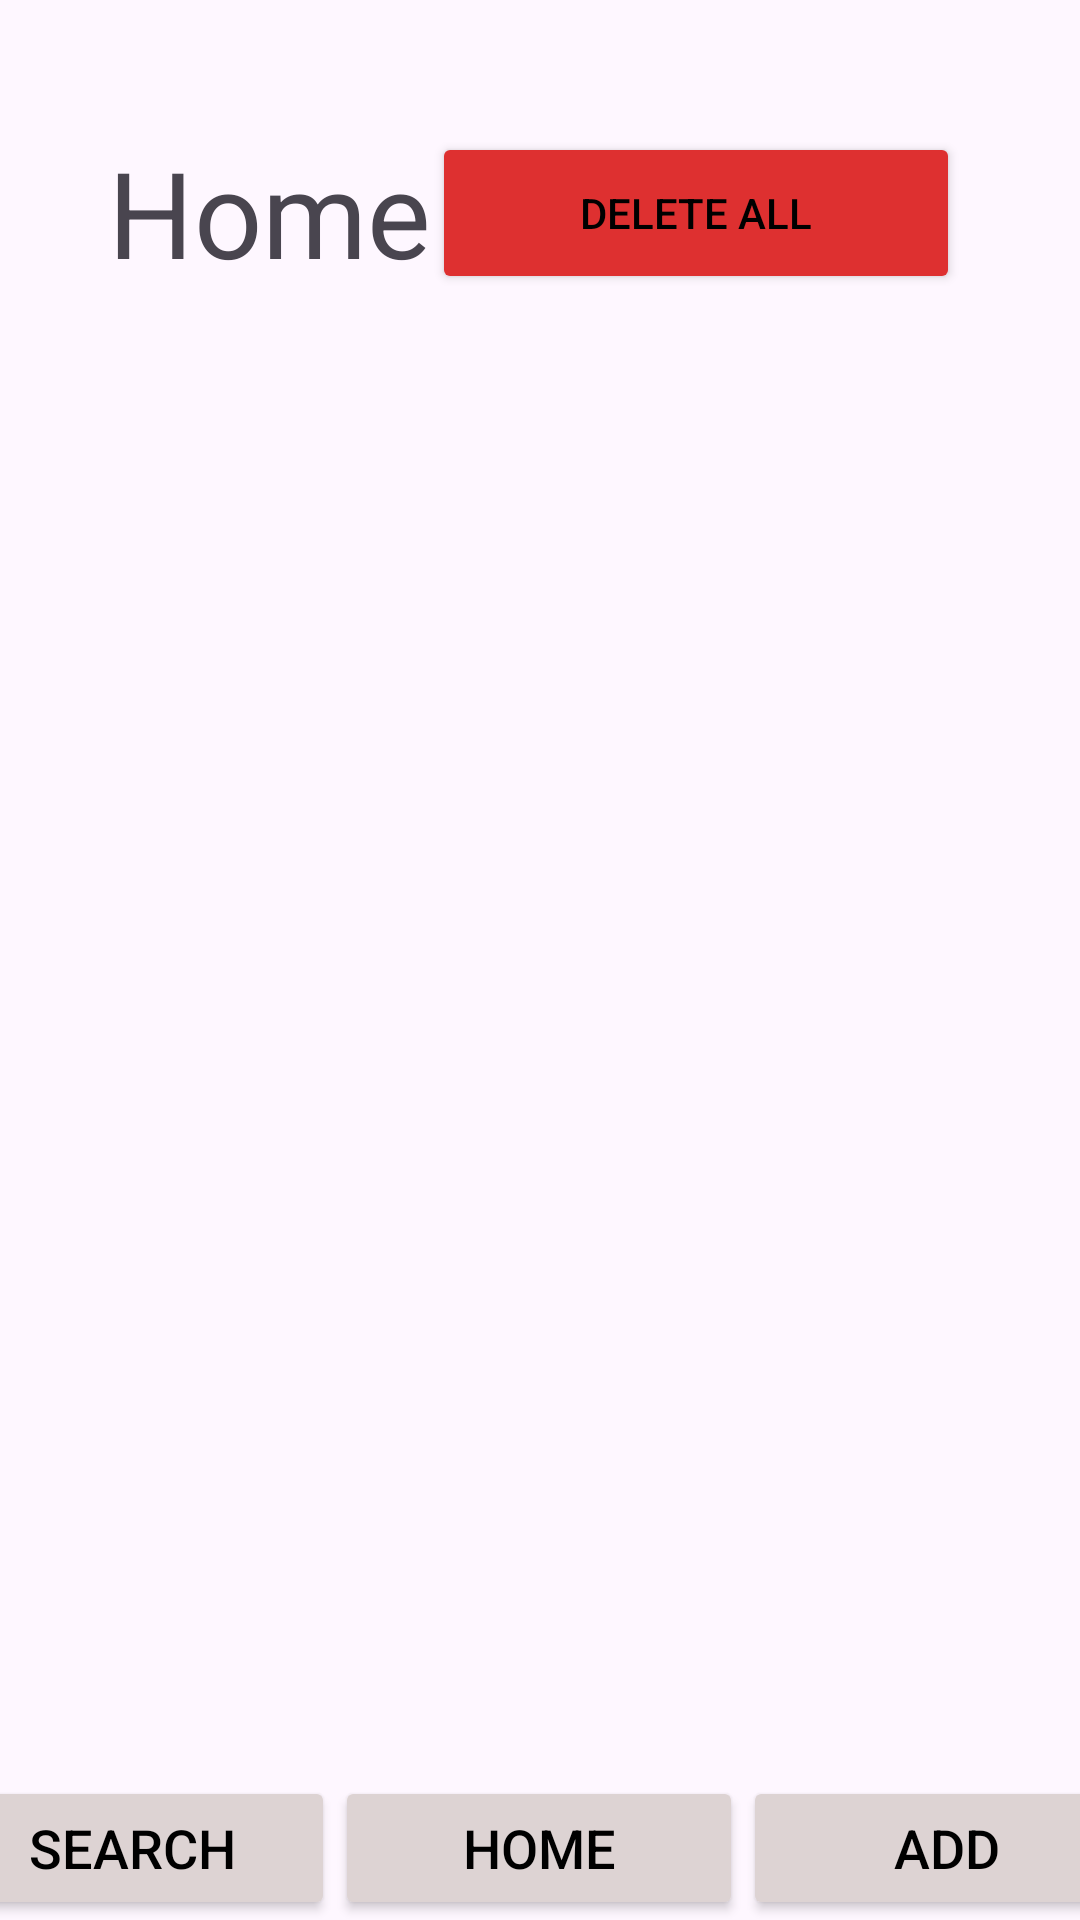

This screen was rendered from an Android layout file. Write that file and the resources it references.
<!-- AndroidManifest.xml: application theme Theme.COURSEWORK1786 -->
<!-- res/layout/activity_home.xml -->
<?xml version="1.0" encoding="utf-8"?>
<androidx.constraintlayout.widget.ConstraintLayout xmlns:android="http://schemas.android.com/apk/res/android"
    xmlns:app="http://schemas.android.com/apk/res-auto"
    xmlns:tools="http://schemas.android.com/tools"
    android:layout_width="match_parent"
    android:layout_height="match_parent"
    tools:context=".activities.HomeActivity">

    <TextView
        android:id="@+id/textView3"
        android:layout_width="130dp"
        android:layout_height="54dp"
        android:layout_marginStart="36dp"
        android:layout_marginTop="44dp"
        android:text="Home"
        android:textSize="40dp"
        app:layout_constraintStart_toStartOf="parent"
        app:layout_constraintTop_toTopOf="parent" />

    <Button
        android:id="@+id/deleteAllHikeButton"
        android:layout_width="176dp"
        android:layout_height="54dp"
        android:layout_marginTop="44dp"
        android:layout_marginEnd="40dp"
        android:backgroundTint="#de3030"
        android:text="Delete All"
        android:textColor="#000000"
        app:cornerRadius="12dp"
        app:layout_constraintEnd_toEndOf="parent"
        app:layout_constraintTop_toTopOf="parent" />

    <include
        android:id="@+id/include"
        layout="@layout/bottom_nav_bar" />

    <androidx.recyclerview.widget.RecyclerView
        android:id="@+id/recyclerView"
        android:layout_width="350dp"
        android:layout_height="502dp"
        android:layout_marginStart="20dp"
        android:layout_marginTop="120dp"
        app:layout_constraintStart_toStartOf="parent"
        app:layout_constraintTop_toTopOf="parent" />

</androidx.constraintlayout.widget.ConstraintLayout>
<!-- res/layout/bottom_nav_bar.xml (included above) -->
<?xml version="1.0" encoding="utf-8"?>
<androidx.constraintlayout.widget.ConstraintLayout xmlns:android="http://schemas.android.com/apk/res/android"
    xmlns:app="http://schemas.android.com/apk/res-auto"
    xmlns:tools="http://schemas.android.com/tools"
    android:layout_width="match_parent"
    android:layout_height="match_parent">

    <Button
        android:id="@+id/btnAdd"
        android:layout_width="136dp"
        android:layout_height="wrap_content"
        android:layout_centerHorizontal="true"
        android:backgroundTint="#ddd3d3"
        android:text="Add"
        android:textColor="@color/black"
        android:textSize="18sp"
        app:cornerRadius="0dp"
        app:layout_constraintBottom_toBottomOf="parent"
        app:layout_constraintEnd_toEndOf="parent"
        app:layout_constraintHorizontal_bias="0.5"
        app:layout_constraintStart_toEndOf="@+id/btnHome" />

    <Button
        android:id="@+id/btnHome"
        android:layout_width="136dp"
        android:layout_height="wrap_content"
        android:layout_below="@id/btnSearch"
        android:layout_centerHorizontal="true"
        android:backgroundTint="#ddd3d3"
        android:text="Home"
        android:textColor="@color/black"
        android:textSize="18sp"
        app:cornerRadius="0dp"
        app:iconPadding="0dp"
        app:layout_constraintBottom_toBottomOf="parent"
        app:layout_constraintEnd_toStartOf="@+id/btnAdd"
        app:layout_constraintHorizontal_bias="0.5"
        app:layout_constraintStart_toEndOf="@+id/btnSearch" />

    <Button
        android:id="@+id/btnSearch"
        android:layout_width="135dp"
        android:layout_height="wrap_content"
        android:layout_below="@id/btnAdd"
        android:layout_centerHorizontal="true"
        android:backgroundTint="#ddd3d3"
        android:text="Search"
        android:textColor="@color/black"
        android:textSize="18sp"
        app:cornerRadius="0dp"
        app:layout_constraintBottom_toBottomOf="parent"
        app:layout_constraintEnd_toStartOf="@+id/btnHome"
        app:layout_constraintHorizontal_bias="0.5"
        app:layout_constraintStart_toStartOf="parent" />

</androidx.constraintlayout.widget.ConstraintLayout>
<!-- resources referenced by this layout -->
<resources>
  <style name="Theme.COURSEWORK1786" parent="Base.Theme.COURSEWORK1786" />
  <style name="Base.Theme.COURSEWORK1786" parent="Theme.Material3.DayNight.NoActionBar">
          
          
      </style>
  <!-- not gathered from this repository: default colours our renderer supplied (Android Studio template values) -->
  <color name="black">#FF000000</color>
</resources>
